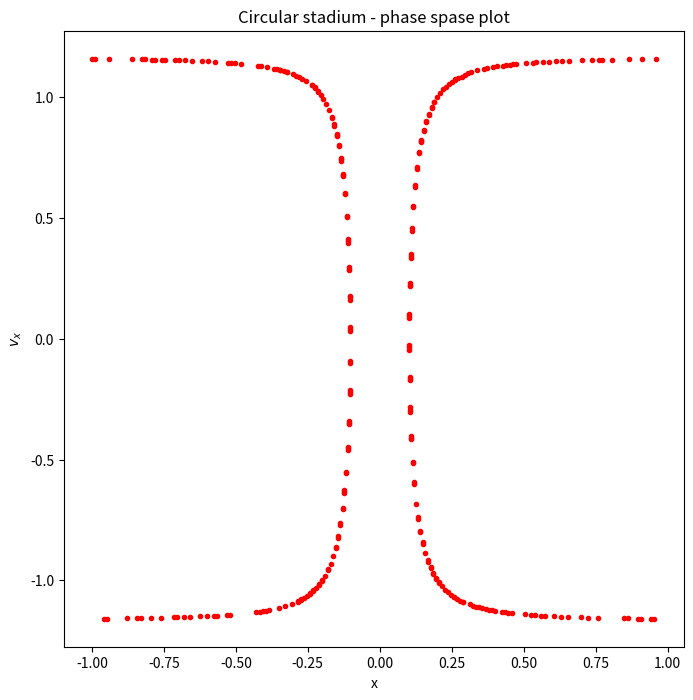

Reproduce this figure in Python.
# -*- coding: utf-8 -*-
"""
Created on Sun Nov 20 11:53:30 2016

@author: 赵晓胜
"""

import matplotlib.pyplot as plt
import numpy as np
class billiard_circle():
    def __init__(self,x_0,y_0,vx_0,vy_0,N,dt):
        self.x_0 = x_0
        self.y_0 = y_0
        self.vx_0 = vx_0
        self.vy_0 = vy_0
        self.N = N
        self.dt = dt
    def motion_calculate(self):
        self.x = []
        self.y = []
        self.vx = []
        self.vy = []
        self.t = [0]
        self.x.append(self.x_0)
        self.y.append(self.y_0)
        self.vx.append(self.vx_0)
        self.vy.append(self.vy_0)
        for i in range(1,self.N):
            self.x.append(self.x[i - 1] + self.vx[i - 1]*self.dt)
            self.y.append(self.y[i - 1] + self.vy[i - 1]*self.dt)
            self.vx.append(self.vx[i - 1])
            self.vy.append(self.vy[i - 1])
            if (np.sqrt( self.x[i]**2+self.y[i]**2 ) > 1.0):
                self.x[i],self.y[i] = self.correct('np.sqrt(x**2+(y)**2) < 1.0',self.x[i - 1], self.y[i - 1], self.vx[i - 1], self.vy[i - 1])
                self.vx[i],self.vy[i] = self.reflect(self.x[i],self.y[i],self.vx[i - 1], self.vy[i - 1])
            self.t.append(self.t[i - 1] + self.dt)
        return self.x, self.y
        
    def correct(self,condition,x,y,vx,vy):
        vx_c = vx/100.0
        vy_c = vy/100.0
        while eval(condition):
            x = x + vx_c*self.dt
            y = y + vy_c*self.dt
        return x-vx_c*self.dt,y-vy_c*self.dt    
    def reflect(self,x,y,vx,vy):
        module = np.sqrt(x**2+y**2)  ### normalization
        x = x/module
        y = y/module
        v = np.sqrt(vx**2+vy**2)
        cos1 = (vx*x+vy*y)/v
        cos2 = (vx*y-vy*x)/v
        vt = -v*cos1
        vc = v*cos2 
        vx_n = vt*x+vc*y
        vy_n = vt*y-vc*x
        return vx_n,vy_n
    def phase_plot(self):
        plt.figure(figsize = (8,8))
        record_x = []
        record_vx = []
        for i in range(len(self.x)):
            if (abs(self.y[i] - 0)<0.001):
                record_vx.append(self.vx[i])
                record_x.append(self.x[i])
        plt.xlabel('x')
        plt.ylabel(r'$v_x$')
        plt.plot(record_x,record_vx,'r.')
        plt.title('Circular stadium - phase spase plot')
        plt.show()
A=billiard_circle(0.2,0,1,0.6,150000,0.01)
A.motion_calculate()
A.phase_plot()